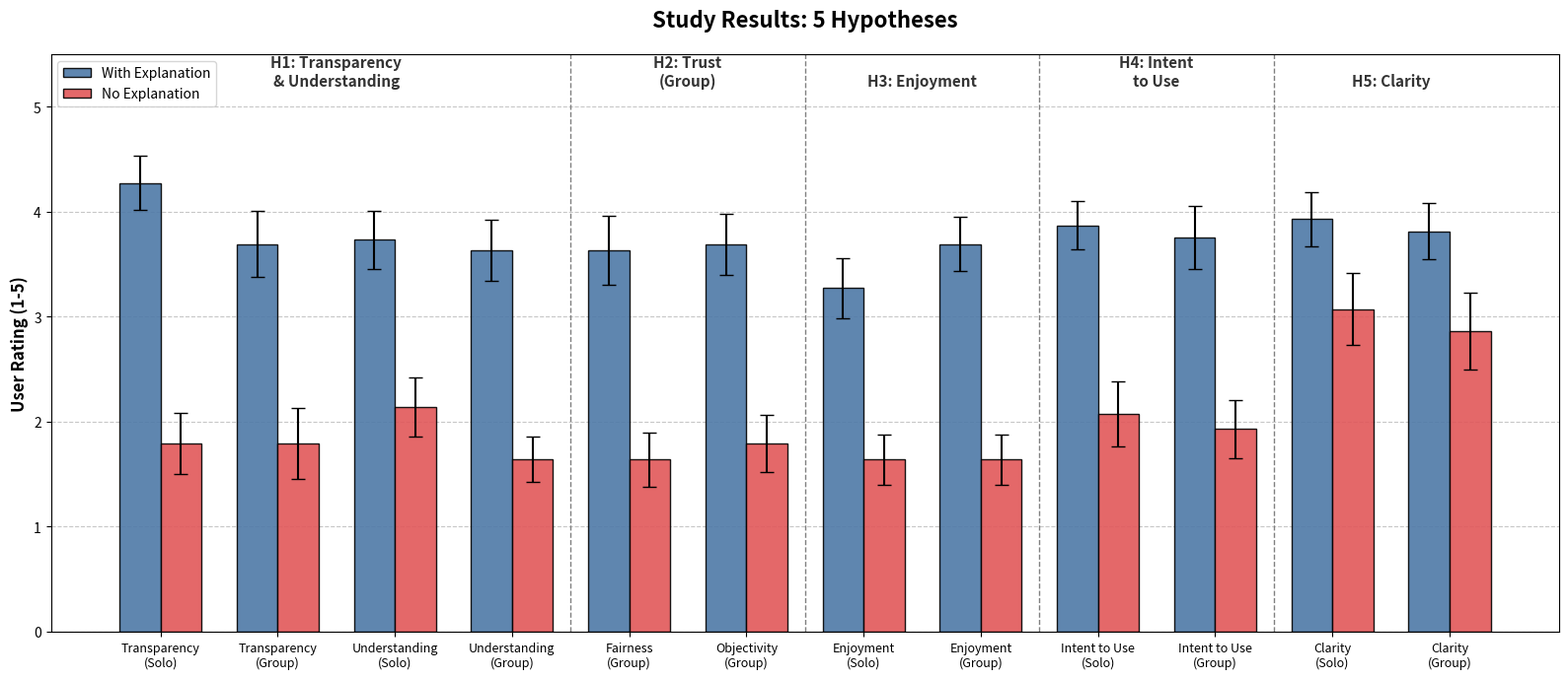

Here is the Python script that generated this plot:
import pandas as pd
import numpy as np
import matplotlib.pyplot as plt
from scipy.stats import ttest_ind_from_stats

# --- Data Definition ---
# Structure: [Mean, Std, Count]
data_with = {
    # Solo (N=15)
    "Transparency (Solo)": [4.27, 1.00, 15],
    "Understanding (Solo)": [3.73, 1.06, 15],
    "Enjoyment (Solo)": [3.27, 1.12, 15],
    "Intent to Use (Solo)": [3.87, 0.88, 15],
    "Clarity (Solo)": [3.93, 1.00, 15],

    # Group (N=16)
    "Transparency (Group)": [3.69, 1.26, 16],
    "Understanding (Group)": [3.63, 1.17, 16],
    "Fairness (Group)": [3.63, 1.32, 16],
    "Objectivity (Group)": [3.69, 1.16, 16],
    "Enjoyment (Group)": [3.69, 1.04, 16],
    "Intent to Use (Group)": [3.75, 1.20, 16],
    "Clarity (Group)": [3.81, 1.07, 16]
}

data_without = {
    # Solo (N=14)
    "Transparency (Solo)": [1.79, 1.08, 14],
    "Understanding (Solo)": [2.14, 1.06, 14],
    "Enjoyment (Solo)": [1.64, 0.89, 14],
    "Intent to Use (Solo)": [2.07, 1.16, 14],
    "Clarity (Solo)": [3.07, 1.28, 14],

    # Group (N=14)
    "Transparency (Group)": [1.79, 1.26, 14],
    "Understanding (Group)": [1.64, 0.81, 14],
    "Fairness (Group)": [1.64, 0.97, 14],
    "Objectivity (Group)": [1.79, 1.01, 14],
    "Enjoyment (Group)": [1.64, 0.89, 14],
    "Intent to Use (Group)": [1.93, 1.03, 14],
    "Clarity (Group)": [2.86, 1.36, 14]
}

# --- 1. Hypothesis Testing (Including Clarity) ---
results_list = []
# Testing Clarity specifically to confirm values
for metric in ["Clarity (Solo)", "Clarity (Group)"]:
    m1, s1, n1 = data_with[metric]
    m2, s2, n2 = data_without[metric]
    t_stat, p_val = ttest_ind_from_stats(mean1=m1, std1=s1, nobs1=n1,
                                         mean2=m2, std2=s2, nobs2=n2,
                                         equal_var=False)
    results_list.append({"Metric": metric, "p-value": p_val, "Significant": p_val < 0.05})

print("Clarity T-Test Results:", results_list)

# --- 2. Plotting (5 Hypotheses) ---
groups = [
    ("H1: Transparency\n& Understanding",
     ["Transparency (Solo)", "Transparency (Group)", "Understanding (Solo)", "Understanding (Group)"]),
    ("H2: Trust\n(Group)", ["Fairness (Group)", "Objectivity (Group)"]),
    ("H3: Enjoyment", ["Enjoyment (Solo)", "Enjoyment (Group)"]),
    ("H4: Intent\nto Use", ["Intent to Use (Solo)", "Intent to Use (Group)"]),
    ("H5: Clarity", ["Clarity (Solo)", "Clarity (Group)"])
]

all_metrics_ordered = []
labels_clean = []
for g_name, metrics in groups:
    for m in metrics:
        all_metrics_ordered.append(m)
        labels_clean.append(m.replace(" (Solo)", "\n(Solo)").replace(" (Group)", "\n(Group)"))

means_w = [data_with[m][0] for m in all_metrics_ordered]
se_w = [data_with[m][1] / np.sqrt(data_with[m][2]) for m in all_metrics_ordered]
means_no = [data_without[m][0] for m in all_metrics_ordered]
se_no = [data_without[m][1] / np.sqrt(data_without[m][2]) for m in all_metrics_ordered]

x = np.arange(len(all_metrics_ordered))
width = 0.35

fig, ax = plt.subplots(figsize=(16, 7))
rects1 = ax.bar(x - width / 2, means_w, width, label='With Explanation', yerr=se_w, capsize=5, color='#4e79a7',
                edgecolor='black', alpha=0.9)
rects2 = ax.bar(x + width / 2, means_no, width, label='No Explanation', yerr=se_no, capsize=5, color='#e15759',
                edgecolor='black', alpha=0.9)

ax.set_ylabel('User Rating (1-5)', fontsize=12, fontweight='bold')
ax.set_title('Study Results: 5 Hypotheses', fontsize=16, fontweight='bold', pad=20)
ax.set_xticks(x)
ax.set_xticklabels(labels_clean, rotation=0, fontsize=9)
ax.set_ylim(0, 5.5)
ax.legend(fontsize=10, loc='upper left')
ax.yaxis.grid(True, linestyle='--', alpha=0.7)
ax.set_axisbelow(True)

# Visual Separators
dividers = [3.5, 5.5, 7.5, 9.5]
for d in dividers:
    ax.axvline(x=d, color='gray', linestyle='--', linewidth=1)

# Group Labels
# Positions: 0-3 (avg 1.5), 4-5 (avg 4.5), 6-7 (avg 6.5), 8-9 (avg 8.5), 10-11 (avg 10.5)
group_positions = [1.5, 4.5, 6.5, 8.5, 10.5]
group_names = [g[0] for g in groups]

for pos, name in zip(group_positions, group_names):
    ax.text(pos, 5.2, name, ha='center', fontsize=11, fontweight='bold', color='#333')

plt.tight_layout()
plt.savefig('five_hypotheses_results.png')
